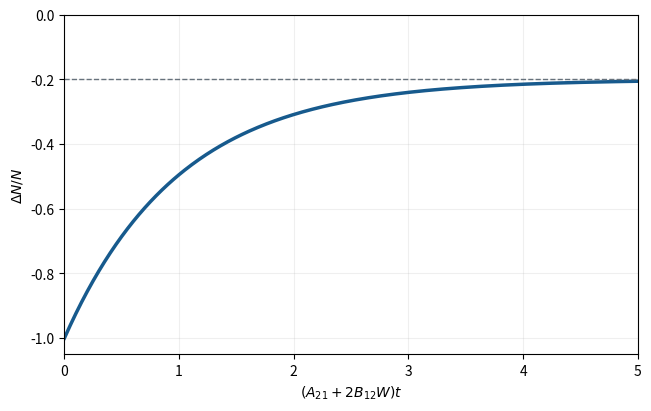

Recreate this plot in Python. (Note: this script raises an exception after producing the figure.)
"""Regenerate the two-level laser population-difference plot in Chapter 8."""

from pathlib import Path

import matplotlib

matplotlib.use("Agg")
import matplotlib.pyplot as plt
import numpy as np

x = np.linspace(0, 5, 401)
rate_ratio = 0.5
steady_fraction = rate_ratio / (rate_ratio + 2)
population_difference = -(steady_fraction + (1 - steady_fraction) * np.exp(-x))

fig, ax = plt.subplots(figsize=(6.4, 4.0), layout="constrained")
ax.plot(x, population_difference, color="#175a8d", linewidth=2.5)
ax.axhline(-steady_fraction, color="#67727c", linestyle="--", linewidth=1)
ax.set(xlim=(0, 5), ylim=(-1.05, 0), xlabel=r"$(A_{21}+2B_{12}W)t$",
       ylabel=r"$\Delta N/N$")
ax.grid(alpha=0.2)
fig.savefig(Path(__file__).resolve().parents[2] /
            "content/Chap08Lasers/Images/08_08_laser_d_nn.png", dpi=180)
